Run: headless pygame with SDL's dummy video driver; simulated clock (each Clock.tick advances the game by its frame time, no real sleeping); random seed 0; keys injected as events and as key.get_pressed() state; no mouse input.
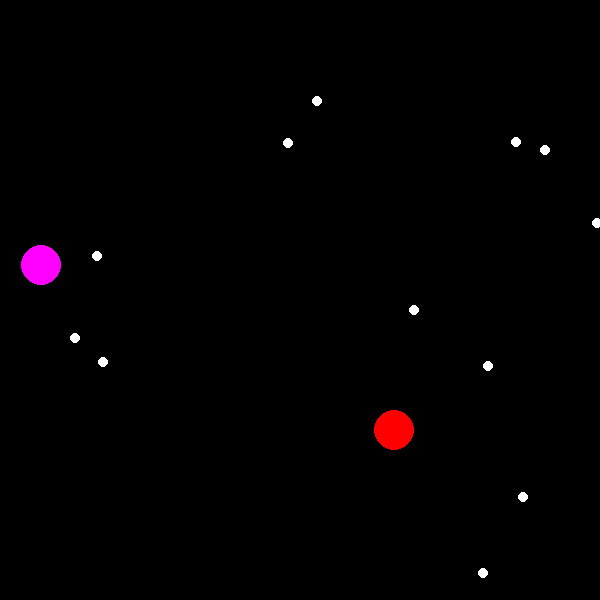
Frame 1 of 4 · flips 1–60 · no input
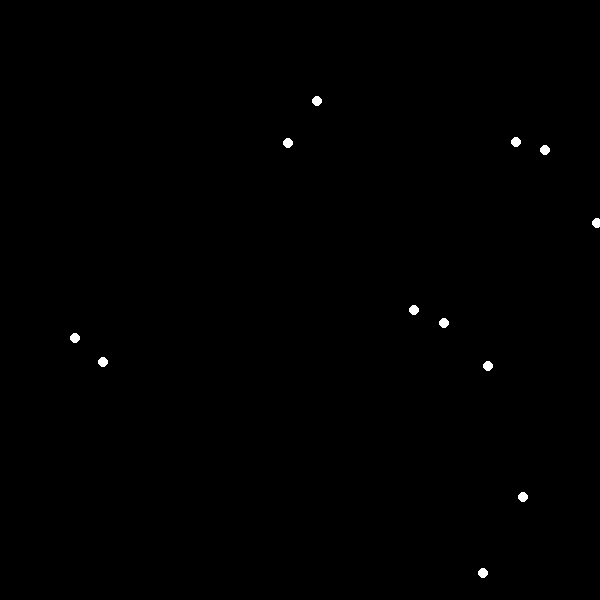
Frame 2 of 4 · flips 61–180 · tapped SPACE, RETURN · held RIGHT (→), D
Frame 3 of 4 · flips 181–300 · held DOWN (↓), S · screen unchanged from frame 2, image omitted
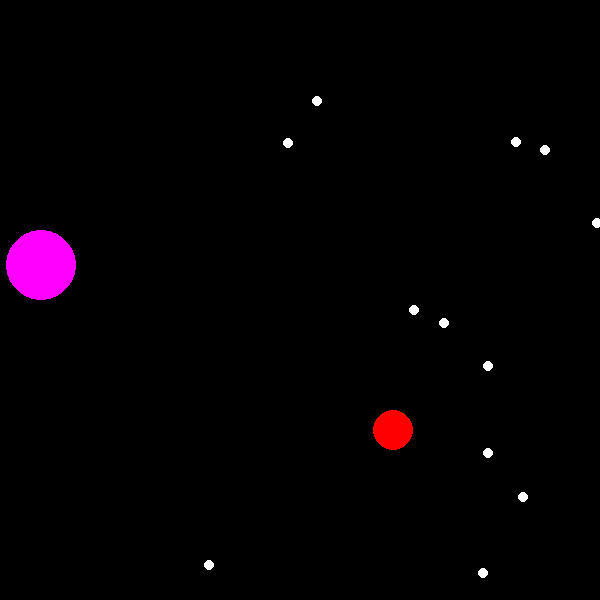
Frame 4 of 4 · flips 301–420 · held LEFT (←), A, UP (↑), W

The pygame program that drew these frames:

import pygame
from random import randint
import time

# beginning = time.time()

pygame.init()
win = pygame.display.set_mode((600,600))


x = randint(0,600)
y = randint(0,600)
r = 20
s = 5

x2 = randint(0,600)
y2 = randint(0,600)
r2 = 20
s2 = 5


NUMBER_OF_FOODS = 12

foods = []
for _ in range(NUMBER_OF_FOODS):
  newfood = (randint(0,600),randint(0,600))
  foods.append(newfood)

# initialization of the model
##############################################
# inside the while: when the game is in progress.

# while r<420:
while True:
  win.fill((0,0,0))
  pygame.time.delay(20)

  s = 5-r/100

  pygame.event.pump()
  keys = pygame.key.get_pressed()
  if keys[pygame.K_UP]:
    y -= s
  if keys[pygame.K_DOWN]:
    y += s
  if keys[pygame.K_LEFT]:
    x -= s
  if keys[pygame.K_RIGHT]:
    x += s

  if keys[pygame.K_w]:
    y2 -= s2
  if keys[pygame.K_s]:
    y2 += s2
  if keys[pygame.K_a]:
    x2 -= s2
  if keys[pygame.K_d]:
    x2 += s2

  # draw the player
  pygame.draw.circle(win, (255,0,0), (int(x),int(y)), r)
  

  pygame.draw.circle(win, (255,0,255), (int(x2),int(y2)), r2)

  for food in foods:
    xfood, yfood = food
    pygame.draw.circle(win, (255,255,255), (xfood, yfood), 5)

    # is food within the radius of the character?
    if ((x-xfood)**2 + (y-yfood)**2)**0.5 < r:
      # eat this food
      try:
        foods.remove(food)
      except:
        print('Something went wrong; eating same food')
      r += 5
      newfood = (randint(0,600),randint(0,600))
      foods.append(newfood)
      
    if ((x2-xfood)**2 + (y2-yfood)**2)**0.5 < r2:
      # eat this food
      try:
        foods.remove(food)
      except:
        print('Something went wrong; eating same food')
      r2 += 5
      newfood = (randint(0,600),randint(0,600))
      foods.append(newfood)
    
  if ((x-x2)**2 + (y-y2)**2)**0.5 < r:
    r2 = 0
  if ((x-x2)**2 + (y-y2)**2)**0.5 < r2:
    r = 0
    
  pygame.display.update()

# end_time = time.time()
# print("This game took", end_time-beginning, "seconds")
